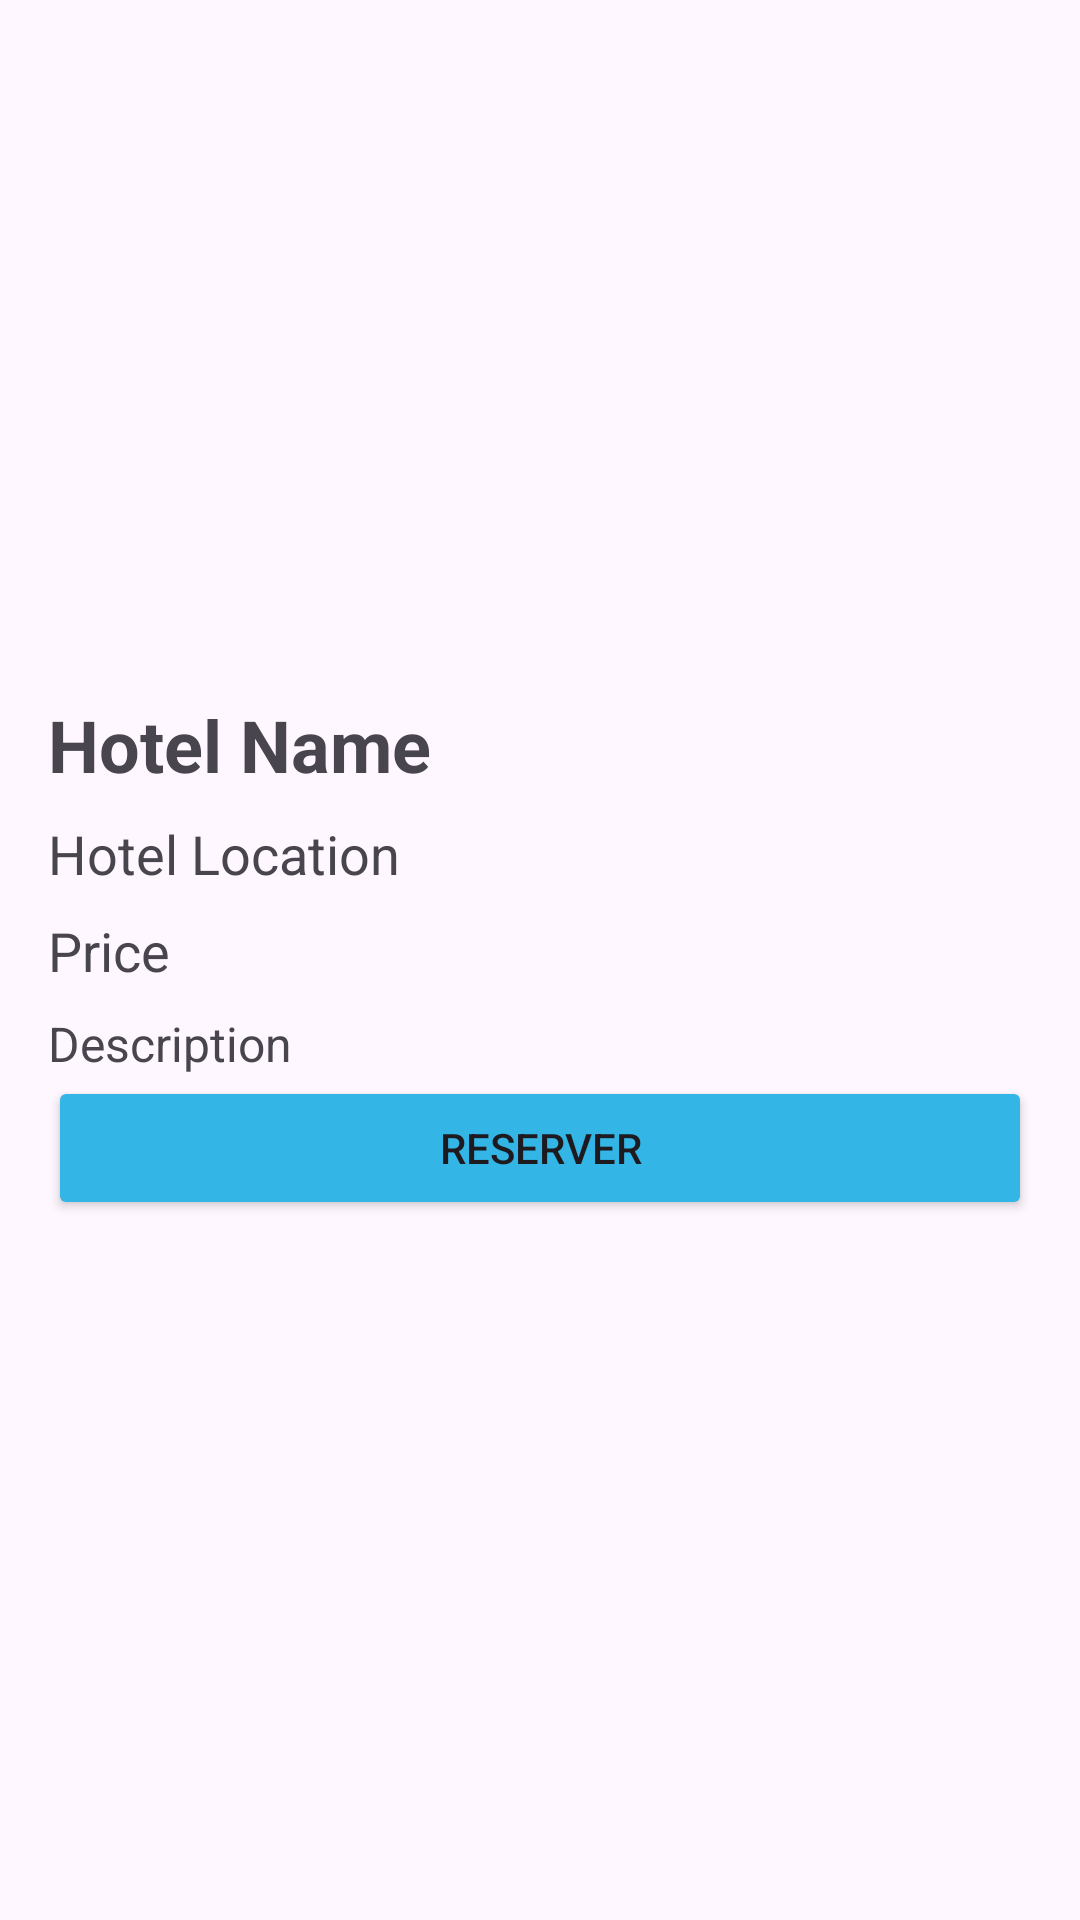

Write the Android layout XML for this screen, with the resource values it uses.
<!-- AndroidManifest.xml: application theme Theme.MiniProjetAnd -->
<!-- res/layout/activity_hotel_detail.xml -->
<?xml version="1.0" encoding="utf-8"?>
<LinearLayout xmlns:android="http://schemas.android.com/apk/res/android"
    android:layout_width="match_parent"
    android:layout_height="match_parent"
    android:orientation="vertical"
    android:padding="16dp">

    <ImageView
        android:id="@+id/hotelImageView"
        android:layout_width="match_parent"
        android:layout_height="200dp"
        android:scaleType="centerCrop" />

    <TextView
        android:id="@+id/hotelNameTextView"
        android:layout_width="match_parent"
        android:layout_height="wrap_content"
        android:text="Hotel Name"
        android:textSize="24sp"
        android:textStyle="bold"
        android:paddingTop="16dp"/>

    <TextView
        android:id="@+id/hotelLocationTextView"
        android:layout_width="match_parent"
        android:layout_height="wrap_content"
        android:text="Hotel Location"
        android:textSize="18sp"
        android:paddingTop="8dp"/>

    <TextView
        android:id="@+id/hotelPriceTextView"
        android:layout_width="match_parent"
        android:layout_height="wrap_content"
        android:text="Price"
        android:textSize="18sp"
        android:paddingTop="8dp"/>
    <TextView
        android:id="@+id/hotelDescriptionTextView"
        android:layout_width="wrap_content"
        android:layout_height="wrap_content"
        android:text="Description"
        android:textSize="16sp"
        android:layout_marginTop="8dp" />

    <Button
        android:id="@+id/reserveButton"
        android:layout_width="match_parent"
        android:layout_height="wrap_content"
        android:text="Reserver"
        android:backgroundTint="@android:color/holo_blue_light"
        />

</LinearLayout>
<!-- resources referenced by this layout -->
<resources>
  <style name="Theme.MiniProjetAnd" parent="Base.Theme.MiniProjetAnd" />
  <style name="Base.Theme.MiniProjetAnd" parent="Theme.Material3.DayNight.NoActionBar">
          
          
      </style>
</resources>
